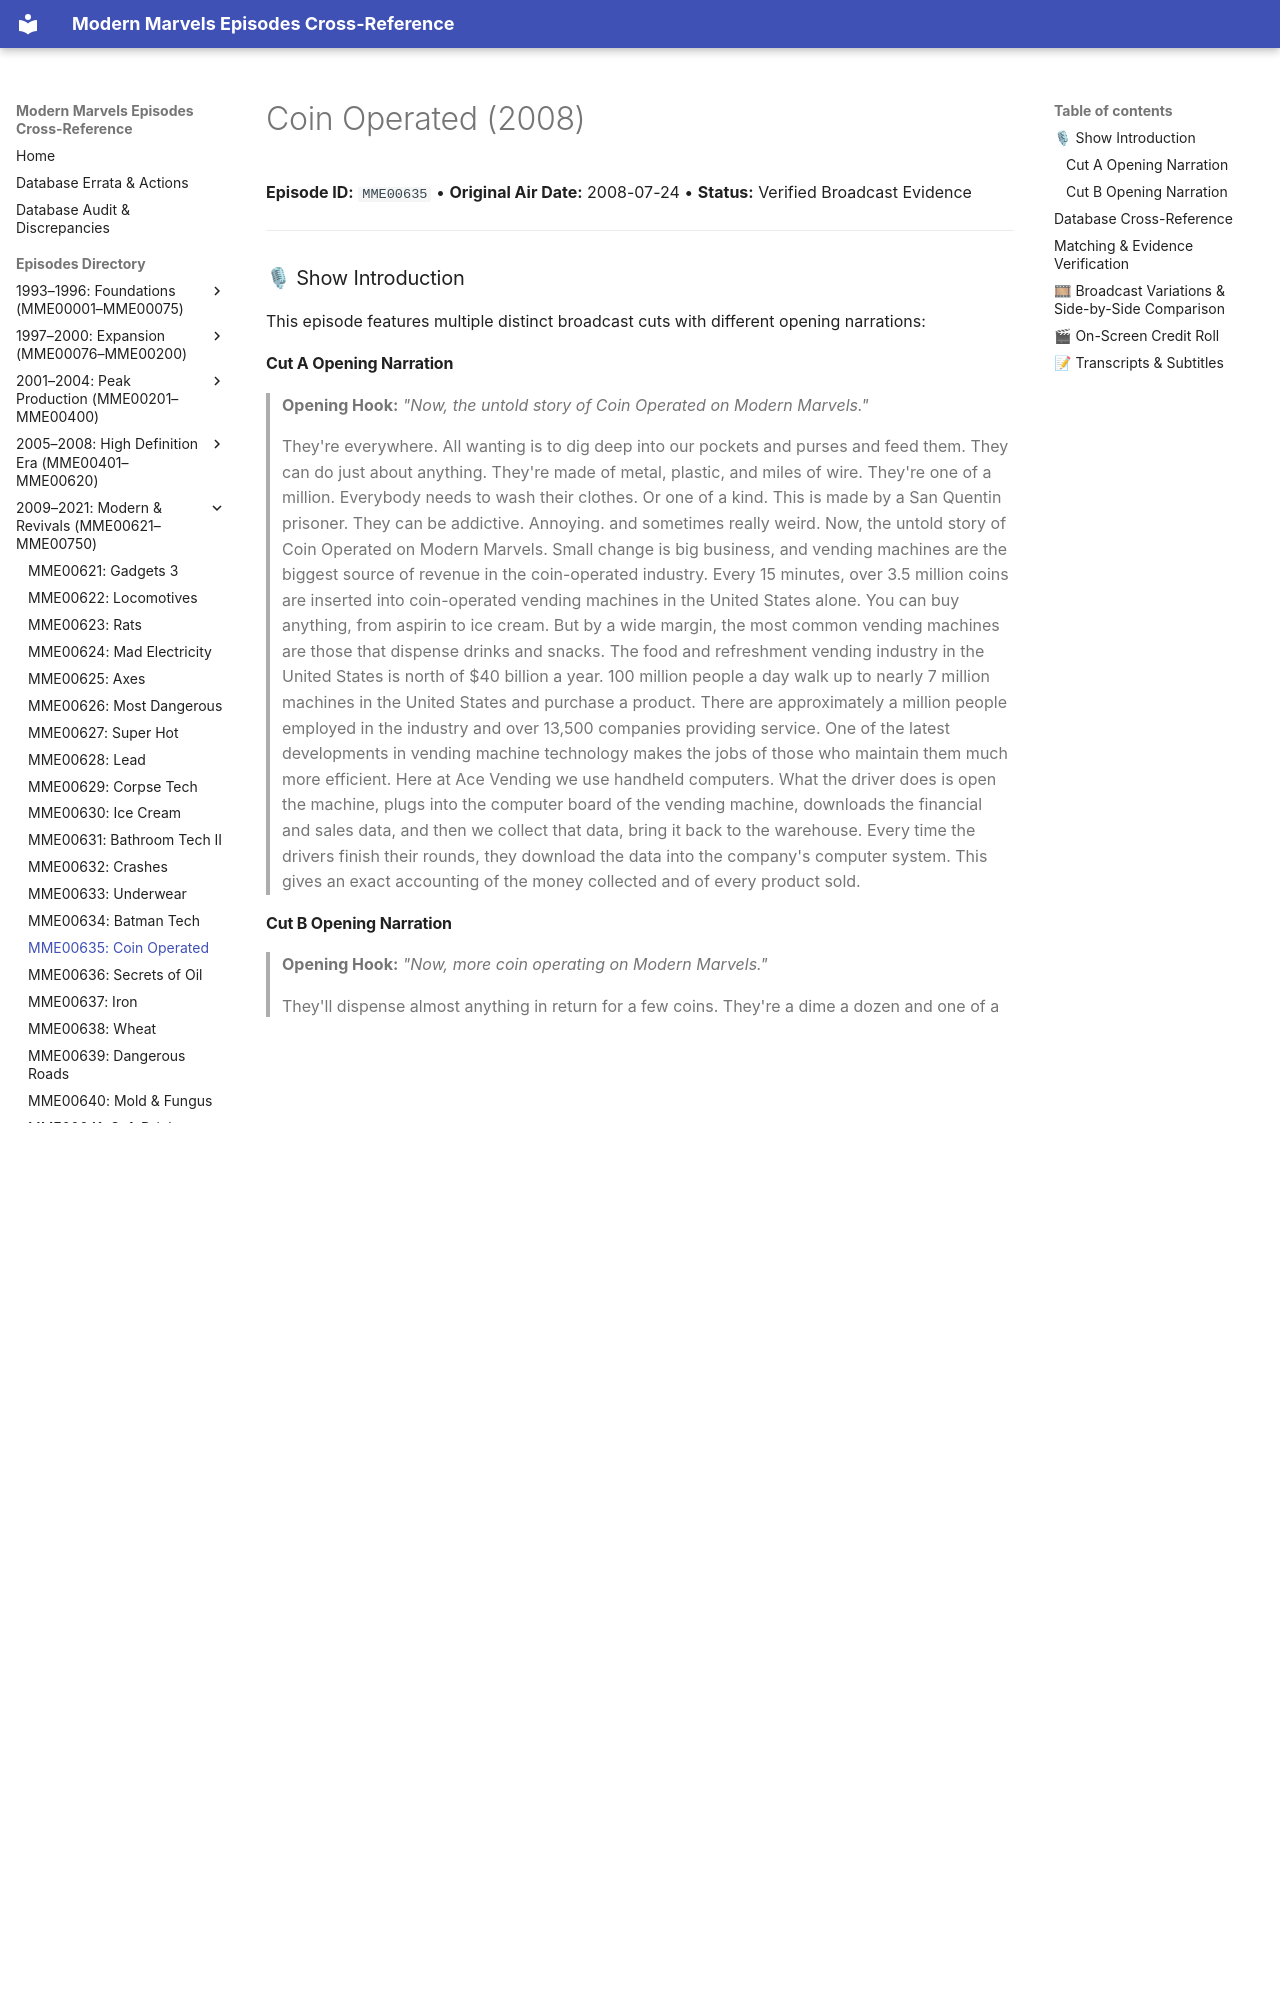

repository: ModernMarvelsFan/ModernMarvels · page: episodes/MME00635/index.html · generator: mkdocs

# Coin Operated (2008)

**Episode ID:** `MME00635` • **Original Air Date:** 2008-07-24 • **Status:** Verified Broadcast Evidence

---

### 🎙 Show Introduction

This episode features multiple distinct broadcast cuts with different opening narrations:

#### Cut A Opening Narration
> **Opening Hook:** *"Now, the untold story of Coin Operated on Modern Marvels."*
>
> They're everywhere. All wanting is to dig deep into our pockets and purses and feed them. They can do just about anything. They're made of metal, plastic, and miles of wire. They're one of a million. Everybody needs to wash their clothes. Or one of a kind. This is made by a San Quentin prisoner. They can be addictive. Annoying. and sometimes really weird. Now, the untold story of Coin Operated on Modern Marvels. Small change is big business, and vending machines are the biggest source of revenue in the coin-operated industry. Every 15 minutes, over 3.5 million coins are inserted into coin-operated vending machines in the United States alone. You can buy anything, from aspirin to ice cream. But by a wide margin, the most common vending machines are those that dispense drinks and snacks. The food and refreshment vending industry in the United States is north of $40 billion a year. 100 million people a day walk up to nearly 7 million machines in the United States and purchase a product. There are approximately a million people employed in the industry and over 13,500 companies providing service. One of the latest developments in vending machine technology makes the jobs of those who maintain them much more efficient. Here at Ace Vending we use handheld computers. What the driver does is open the machine, plugs into the computer board of the vending machine, downloads the financial and sales data, and then we collect that data, bring it back to the warehouse. Every time the drivers finish their rounds, they download the data into the company's computer system. This gives an exact accounting of the money collected and of every product sold.
